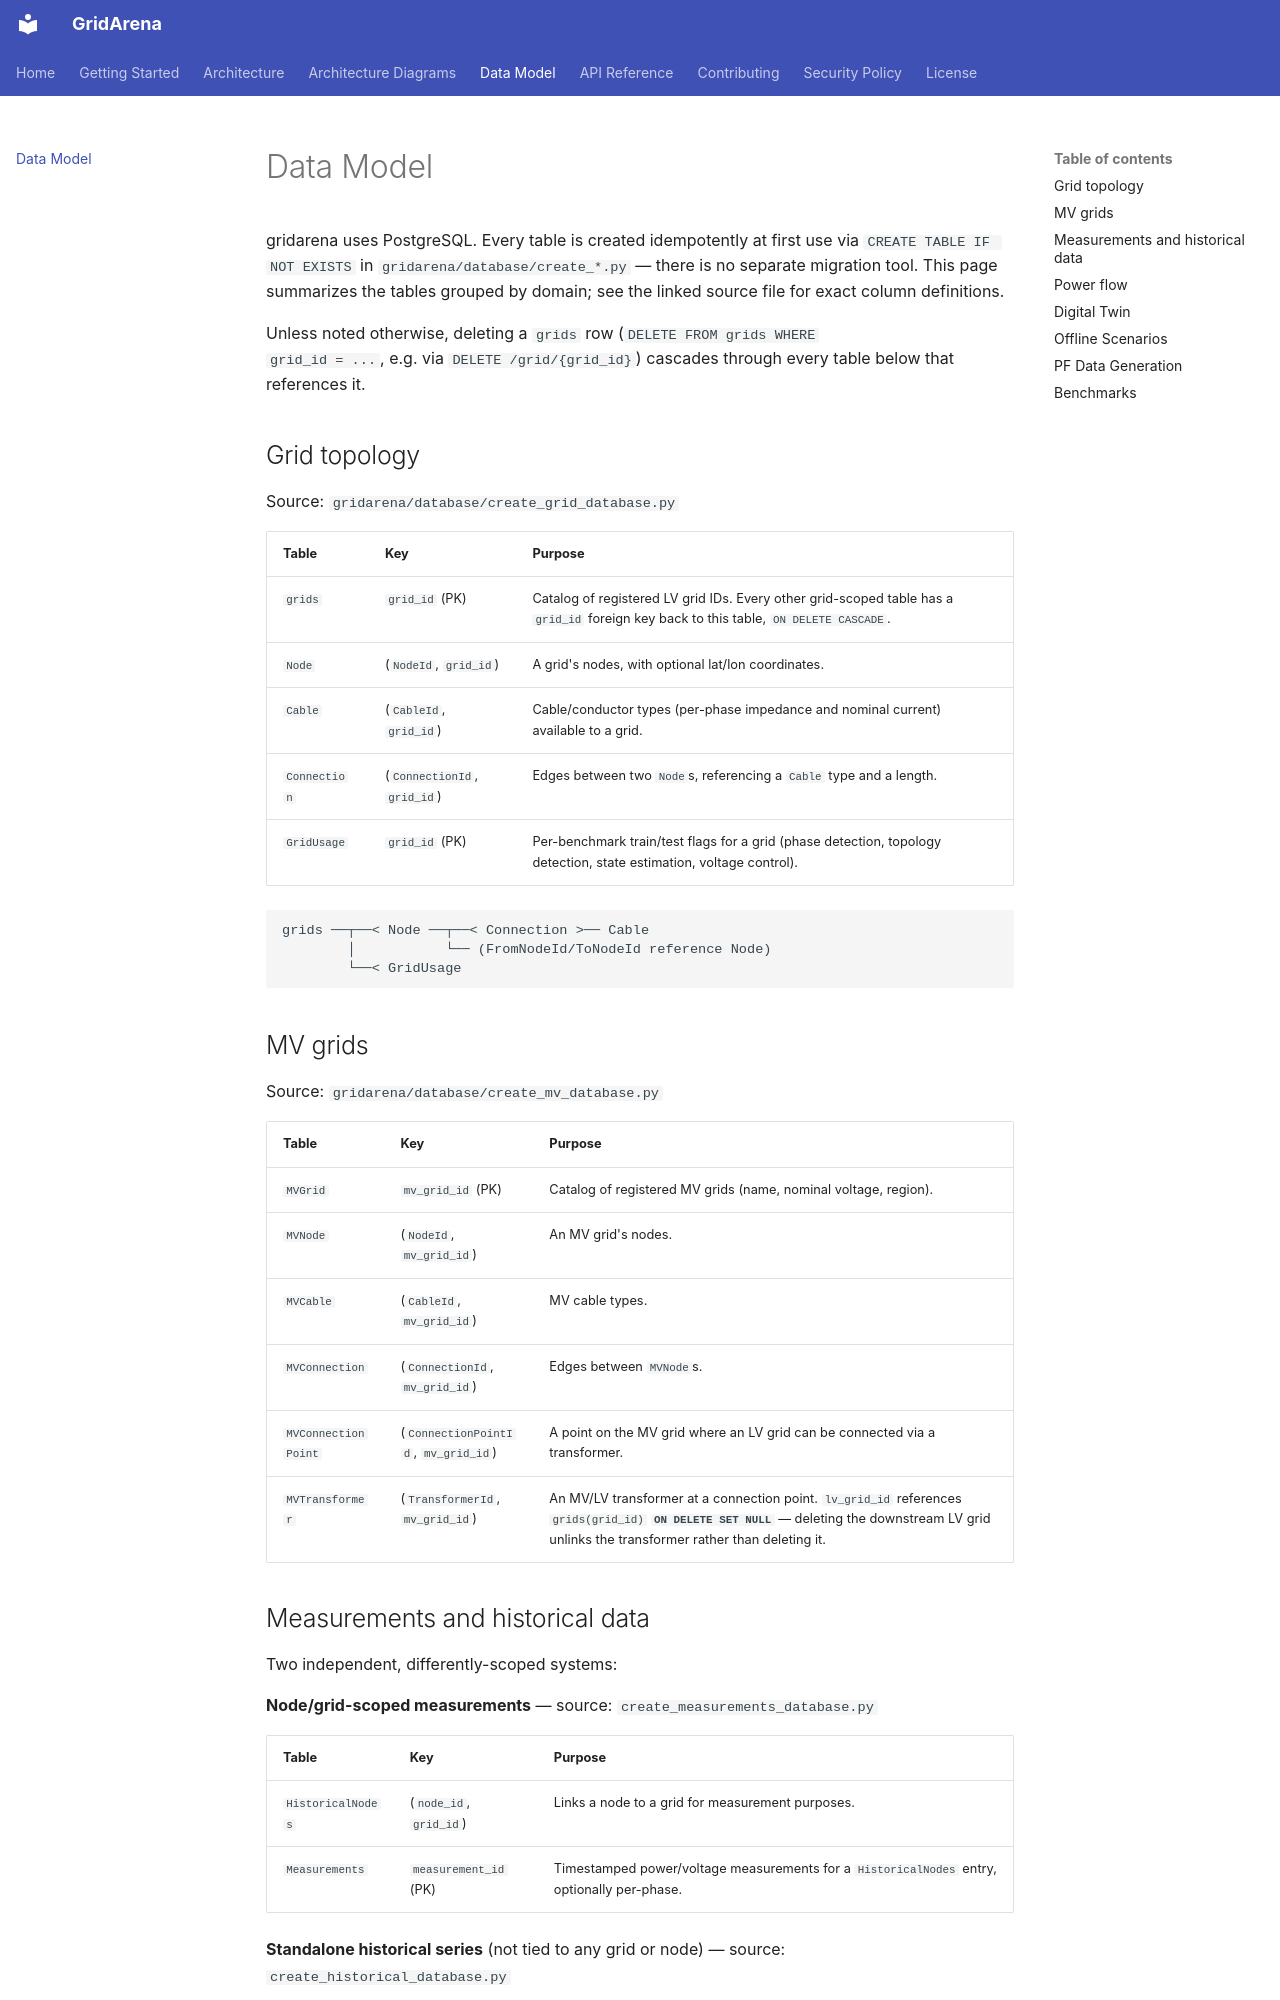

repository: INESCTEC/gridarena · page: database-schema/index.html · generator: mkdocs

# Data Model

gridarena uses PostgreSQL. Every table is created idempotently at first use via
`CREATE TABLE IF NOT EXISTS` in `gridarena/database/create_*.py` — there is no
separate migration tool. This page summarizes the tables grouped by domain;
see the linked source file for exact column definitions.

Unless noted otherwise, deleting a `grids` row (`DELETE FROM grids WHERE
grid_id = ...`, e.g. via `DELETE /grid/{grid_id}`) cascades through every
table below that references it.

## Grid topology

Source: `gridarena/database/create_grid_database.py`

| Table | Key | Purpose |
|---|---|---|
| `grids` | `grid_id` (PK) | Catalog of registered LV grid IDs. Every other grid-scoped table has a `grid_id` foreign key back to this table, `ON DELETE CASCADE`. |
| `Node` | (`NodeId`, `grid_id`) | A grid's nodes, with optional lat/lon coordinates. |
| `Cable` | (`CableId`, `grid_id`) | Cable/conductor types (per-phase impedance and nominal current) available to a grid. |
| `Connection` | (`ConnectionId`, `grid_id`) | Edges between two `Node`s, referencing a `Cable` type and a length. |
| `GridUsage` | `grid_id` (PK) | Per-benchmark train/test flags for a grid (phase detection, topology detection, state estimation, voltage control). |

```text
grids ──┬──< Node ──┬──< Connection >── Cable
        │           └── (FromNodeId/ToNodeId reference Node)
        └──< GridUsage
```

## MV grids

Source: `gridarena/database/create_mv_database.py`

| Table | Key | Purpose |
|---|---|---|
| `MVGrid` | `mv_grid_id` (PK) | Catalog of registered MV grids (name, nominal voltage, region). |
| `MVNode` | (`NodeId`, `mv_grid_id`) | An MV grid's nodes. |
| `MVCable` | (`CableId`, `mv_grid_id`) | MV cable types. |
| `MVConnection` | (`ConnectionId`, `mv_grid_id`) | Edges between `MVNode`s. |
| `MVConnectionPoint` | (`ConnectionPointId`, `mv_grid_id`) | A point on the MV grid where an LV grid can be connected via a transformer. |
| `MVTransformer` | (`TransformerId`, `mv_grid_id`) | An MV/LV transformer at a connection point. `lv_grid_id` references `grids(grid_id)` **`ON DELETE SET NULL`** — deleting the downstream LV grid unlinks the transformer rather than deleting it. |
